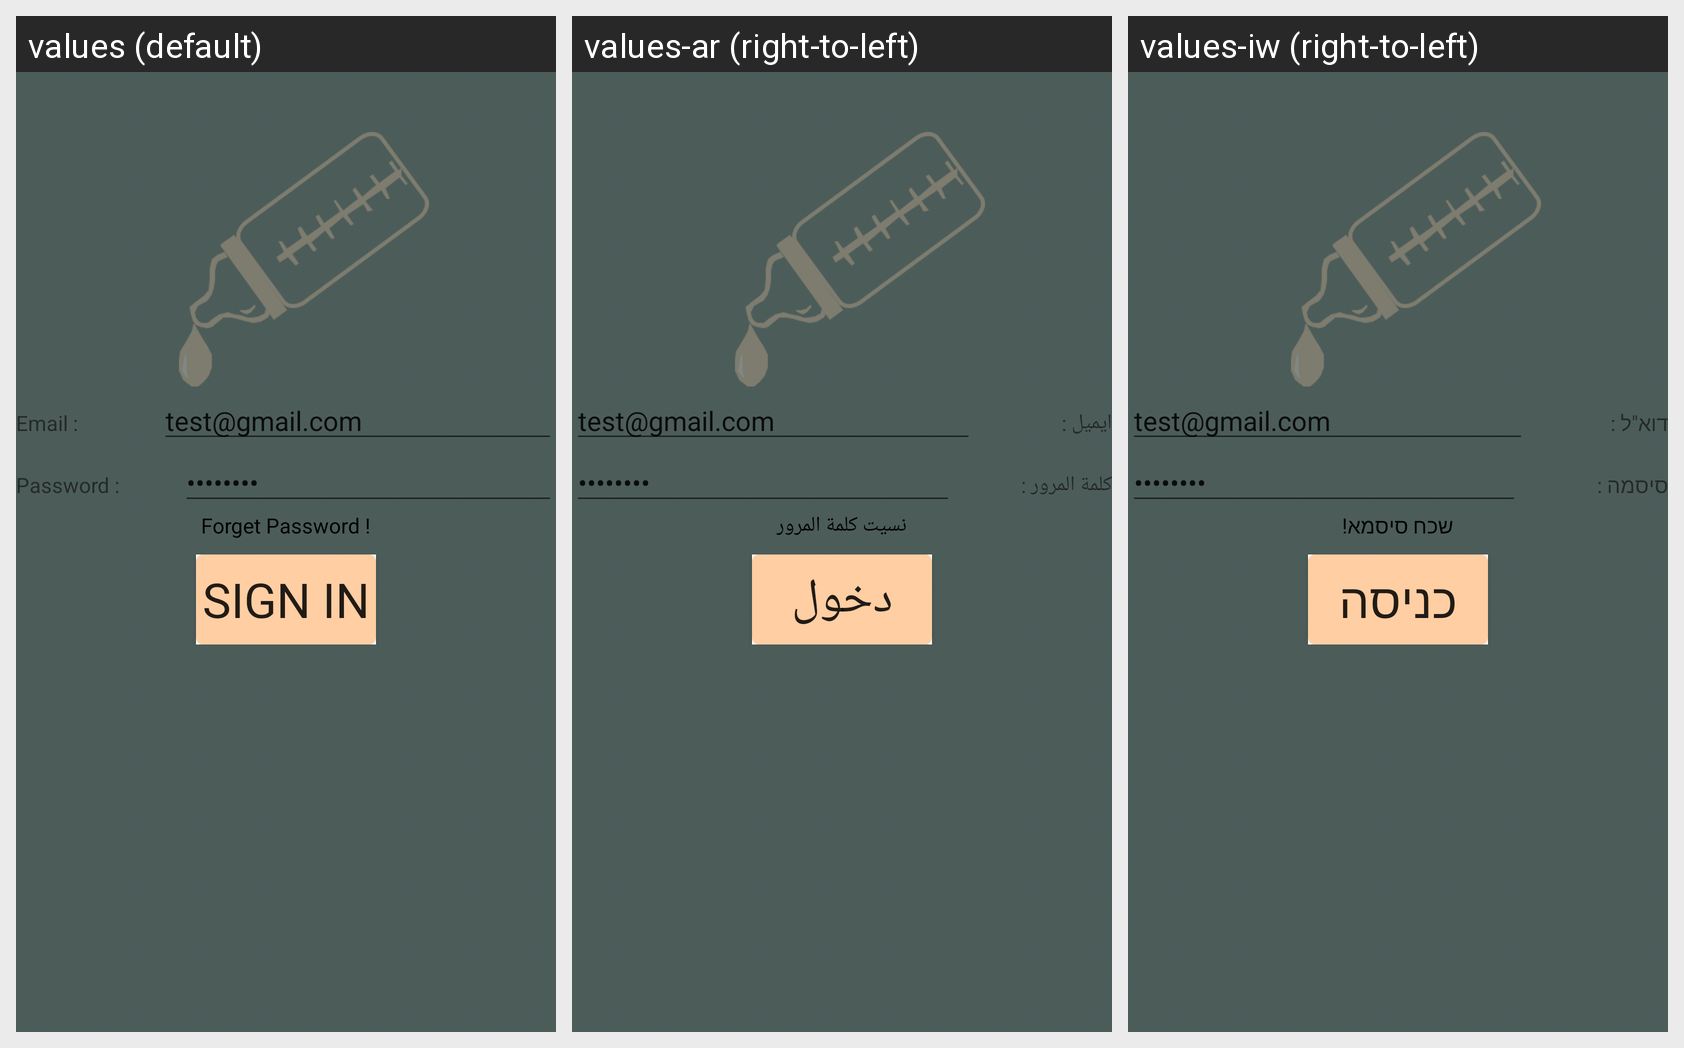

The same Android screen rendered under several of its app's locales, left to right. List the strings drawn on it with the default value and each locale's translation.
Android screen res/layout/activity_signin_bs.xml rendered under 3 locales, left to right: values (default), values-ar (right-to-left), values-iw (right-to-left). Device: Nexus 5 (rendered at 1080×1920; each locale shown at half size, 540×960, under a caption strip naming it); theme AppTheme.NoActionBar.
Strings drawn on this screen, with the default value and each locale's value (text and hints the layout hard-codes, and strings that could not be matched under every locale, appear in the picture but are not listed):

emailbs
  values: Email :
  values-ar: ايميل :
  values-iw: דוא"ל :

inputpassword
  values: Password :
  values-ar: كلمة المرور :
  values-iw: סיסמה :

forgetpassword
  values: Forget Password !
  values-ar: نسيت كلمة المرور
  values-iw: שכח סיסמא!

signin
  values: Sign in
  values-ar: دخول
  values-iw: כניסה
